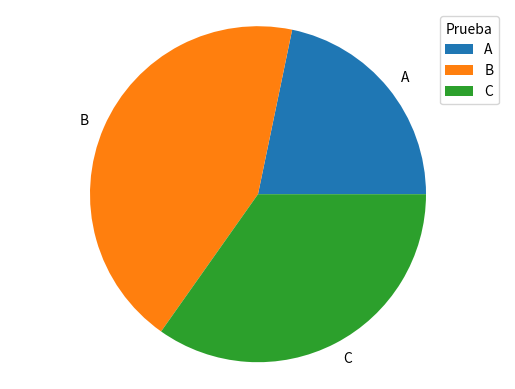

Recreate this plot in Python.
import os

os.system("clear")
################################

print("*" * 7, "CHARTS", "*" * 7)

import matplotlib.pyplot as plt

def generate_bar_chart(name, labels, values):
  fig, ax = plt.subplots()
  ax.bar(labels, values)
  plt.savefig(f"./imgs/{name}.png")
  #plt.show()
  plt.close()

def generate_pie_chart(labels, values):
  fig, ax = plt.subplots()
  ax.pie(values, labels=labels)
  ax.legend(title="Prueba")
  ax.axis("equal")
  plt.savefig("pie.png")
  #plt.show()
  plt.close()

def generate_poblacion(k, v):
  fig, ax = plt.subplots()
  ax.legend(title="Poblaciones")
  ax.bar(k, v)
  plt.savefig("poblacion.png")
  #plt.show()
  plt.close()

if __name__ == "__main__":
  labels = ["A", "B", "C"]
  values = [50, 100, 80]

  #generate_bar_chart(labels, values)
  generate_pie_chart(labels, values)
